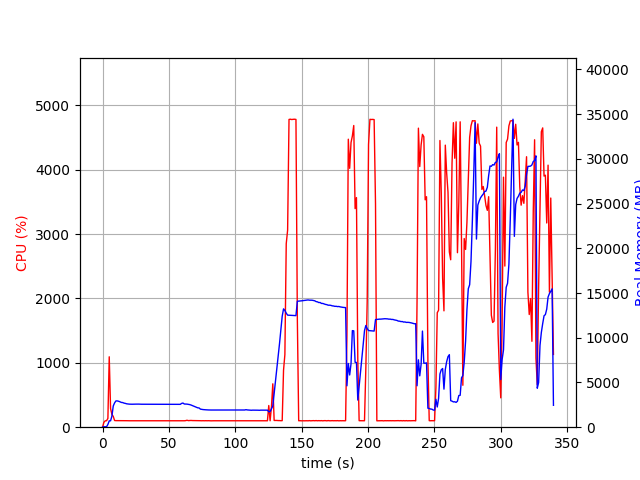

The file beside this chart, header and first rows:
elapsed_time, nproc, cpu, mem_real, mem_virtual
4.076957702636719e-05, 1, 0.0, 6.973, 3186
1.007, 1, 75.4, 49.64, 645.5
2.016, 1, 99.2, 49.64, 645.5
3.023, 1, 100.3, 49.64, 645.5
4.031, 1, 136.9, 309, 4231
5.041, 1, 1094, 708.9, 4691
6.049, 1, 288.6, 716.4, 4712
7.057, 1, 199.4, 1242, 5222
8.066, 1, 167.6, 2371, 6616
9.077, 1, 103.8, 2718, 7064
10.09, 1, 101.9, 2940, 7608
11.1, 1, 101.9, 2939, 7608
12.11, 1, 102.9, 2899, 7608
13.12, 1, 102.9, 2841, 7608
14.13, 1, 103.0, 2769, 7608
15.14, 1, 102.0, 2756, 7608
16.15, 1, 101.0, 2693, 7608
17.16, 1, 100.9, 2662, 7608
18.17, 1, 100.9, 2615, 7608
19.18, 1, 100.0, 2591, 7608
20.19, 1, 100.0, 2578, 7608
21.2, 1, 100.0, 2569, 7608
22.21, 1, 100.0, 2568, 7608
23.22, 1, 99.9, 2575, 7608
24.23, 1, 100.0, 2580, 7608
25.24, 1, 100.0, 2580, 7608
26.25, 1, 99.0, 2582, 7608
27.26, 1, 99.9, 2582, 7608
28.27, 1, 101.0, 2570, 7608
29.28, 1, 99.9, 2568, 7608
30.29, 1, 100.0, 2568, 7608
31.3, 1, 100.0, 2565, 7608
32.31, 1, 100.0, 2565, 7608
33.32, 1, 99.0, 2565, 7608
34.33, 1, 100.1, 2565, 7608
35.34, 1, 100.1, 2565, 7608
36.35, 1, 100.1, 2565, 7608
37.36, 1, 99.9, 2565, 7608
38.37, 1, 99.1, 2565, 7608
39.38, 1, 100.1, 2565, 7608
40.39, 1, 99.9, 2561, 7608
41.4, 1, 100.1, 2561, 7608
42.41, 1, 100.0, 2561, 7608
43.42, 1, 100.0, 2561, 7608
44.43, 1, 99.0, 2563, 7608
45.44, 1, 100.0, 2565, 7608
46.45, 1, 100.0, 2565, 7608
47.46, 1, 100.1, 2565, 7608
48.47, 1, 100.0, 2565, 7608
49.48, 1, 100.0, 2565, 7608
50.49, 1, 101.0, 2565, 7608
51.5, 1, 99.1, 2560, 7608
52.51, 1, 101.1, 2551, 7608
53.52, 1, 100.9, 2555, 7608
54.53, 1, 99.9, 2553, 7608
55.54, 1, 100.0, 2554, 7608
56.55, 1, 99.9, 2554, 7608
57.56, 1, 100.9, 2559, 7608
58.57, 1, 98.9, 2556, 7608
59.58, 1, 101.0, 2661, 7618
... 276 more rows
